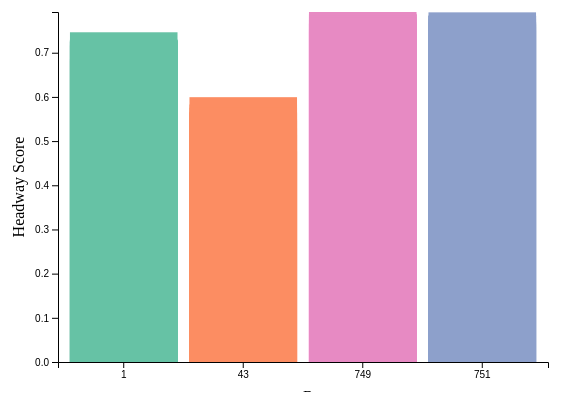
D3 v4 page, settled after 360 driven frames (6 s of simulated time); the page loaded 1 data file(s).



    // set the dimensions and margins of the graph
    var margin = {top: 20, right: 20, bottom: 30, left: 50},
        width = 560 - margin.left - margin.right,
        height = 400 - margin.top - margin.bottom;

    // set the ranges
    var x = d3.scaleBand()
        .range([0, width])
        .padding(0.1);
    var y = d3.scaleLinear()
        .range([height, 0]);

    // append the svg object to the body of the page
    // append a 'group' element to 'svg'
    // moves the 'group' element to the top left margin
    var svg = d3.select("body").append("svg")
        .attr("width", width + margin.left + margin.right)
        .attr("height", height + margin.top + margin.bottom)
        .append("g")
        .attr("transform",
            "translate(" + margin.left + "," + margin.top + ")");

    // get the data
    d3.csv("data/OTP by month/Month-by-Month OTP Score.csv", function(error, data) {
        if (error) throw error;

        // format the data
        data.forEach(function(d) {
            d.month = +d.month;
        });

        // Scale the range of the data in the domains
        x.domain(data.map(function(d) { return d.gtfs_route_id; }));
        y.domain([0, d3.max(data, function(d) { return d.headway_score; })]);

        // add the x Axis
        svg.append("g")
            .attr("transform", "translate(0," + height + ")")
            .call(d3.axisBottom(x));

        // add the y Axis
        svg.append("g")
            .call(d3.axisLeft(y));

        //Y-Axis Label
        svg.append("text")
            .attr("transform", "rotate(-90)")
            .attr("y", 0 - margin.left)
            .attr("x", 0 - (height / 2))
            .attr("dy", "1em")
            .style("text-anchor", "middle")
            .text("Headway Score");

        //X-Axis Label
        svg.append("text")
            .attr("transform",
                "translate(" + (width/2) + "," + (height + margin.top + 20) + ")")
            .text("Route");

        svg.selectAll(".bar")
                .data(data)
            .enter().append("rect")
                .attr("class", "bar")
                .attr("x", function(d) { return x(d.gtfs_route_id); })
                .attr("width", x.bandwidth())
                .attr("y", function(d) { return y(d.headway_score); })
                .attr("height", function(d) { return height - y(d.headway_score); });

        svg.selectAll(".bar")
            .filter(function(d){return d.gtfs_route_id === "1";})
            .style("fill","#66C2A5");

        svg.selectAll(".bar")
            .filter(function(d){return d.gtfs_route_id === "43";})
            .style("fill","#fc8d62");

        svg.selectAll(".bar")
            .filter(function(d){return d.gtfs_route_id === "749";})
            .style("fill","#e78ac3");

        svg.selectAll(".bar")
            .filter(function(d){return d.gtfs_route_id === "751";})
            .style("fill","#8da0cb");

        /*//Function for pulling out the data for route 1
        function routeOne(all_route_data) {
            var routeOneData = all_route_data.filter(function (d) {
                if (d["gtfs_route_id"] === "1") {
                    return d;
                }
            });
            svg.append("path")
                .data(routeOneData)
                .enter().append("rect")
                .attr("class", "bar")
                .attr("x", function(d) { return x(d.gtfs_route_id); })
                .attr("width", x.bandwidth())
                .attr("y", function(d) { return y(d.headway_score); })
                .attr("height", function(d) { return height - y(d.headway_score); })
                .style("fill", "#66C2A5");
        }
        function route43(all_route_data) {
            var route43Data = all_route_data.filter(function (d) {
                if (d["gtfs_route_id"] === "43") {
                    return d;
                }
            });

            svg.append("path")
                .data(route43Data)
                .enter().append("rect")
                .attr("class", "bar")
                .attr("x", function(d) { return x(d.gtfs_route_id); })
                .attr("width", x.bandwidth())
                .attr("y", function(d) { return y(d.headway_score); })
                .attr("height", function(d) { return height - y(d.headway_score); })
                .style("fill", "#fc8d62");

        }
        function route749(all_route_data) {
            var route749Data = all_route_data.filter(function (d) {
                if (d["gtfs_route_id"] === "749") {
                    return d;
                }
            });

            svg.append("path")
                .datum(route749Data)
                .enter().append("rect")
                .attr("class", "bar")
                .attr("x", function(d) { return x(d.gtfs_route_id); })
                .attr("width", x.bandwidth())
                .attr("y", function(d) { return y(d.headway_score); })
                .attr("height", function(d) { return height - y(d.headway_score); })
                .style("fill", "#e78ac3");

        }
            function route751(all_route_data) {
                var route751Data = all_route_data.filter(function (d) {
                    if (d["gtfs_route_id"] === "751") {
                        return d;
                    }
                });
                svg.append("path")
                    .datum(route751Data)
                    .enter().append("rect")
                    .attr("class", "bar")
                    .attr("x", function(d) { return x(d.gtfs_route_id); })
                    .attr("width", x.bandwidth())
                    .attr("y", function(d) { return y(d.headway_score); })
                    .attr("height", function(d) { return height - y(d.headway_score); })
                    .style("fill", "#8da0cb");
        }

        routeOne(data);
        route43(data);
        route749(data);
        route751(data);*/


    });




### data: data/OTP by month/Month-by-Month OTP Score.csv
month, gtfs_route_id, headway_score
1, 1, 0.7288
1, 43, 0.5649
1, 749, 0.7883
1, 751, 0.7835
2, 1, 0.725
2, 43, 0.5635
2, 749, 0.7871
2, 751, 0.7914
3, 1, 0.7159
3, 43, 0.5465
3, 749, 0.7922
3, 751, 0.7841
4, 1, 0.6859
4, 43, 0.5665
4, 749, 0.7852
4, 751, 0.777
5, 1, 0.6822
5, 43, 0.5292
5, 749, 0.7739
5, 751, 0.7673
6, 1, 0.7261
6, 43, 0.5499
6, 749, 0.7748
6, 751, 0.7701
7, 1, 0.7256
7, 43, 0.5829
7, 749, 0.7656
7, 751, 0.7696
8, 1, 0.73
8, 43, 0.5994
8, 749, 0.768
8, 751, 0.7654
9, 1, 0.7182
9, 43, 0.4776
9, 749, 0.748
9, 751, 0.7504
10, 1, 0.7282
10, 43, 0.4774
10, 749, 0.7535
10, 751, 0.7579
11, 1, 0.7251
11, 43, 0.5145
11, 749, 0.7654
11, 751, 0.7633
12, 1, 0.7463
12, 43, 0.5755
12, 749, 0.7804
12, 751, 0.7838